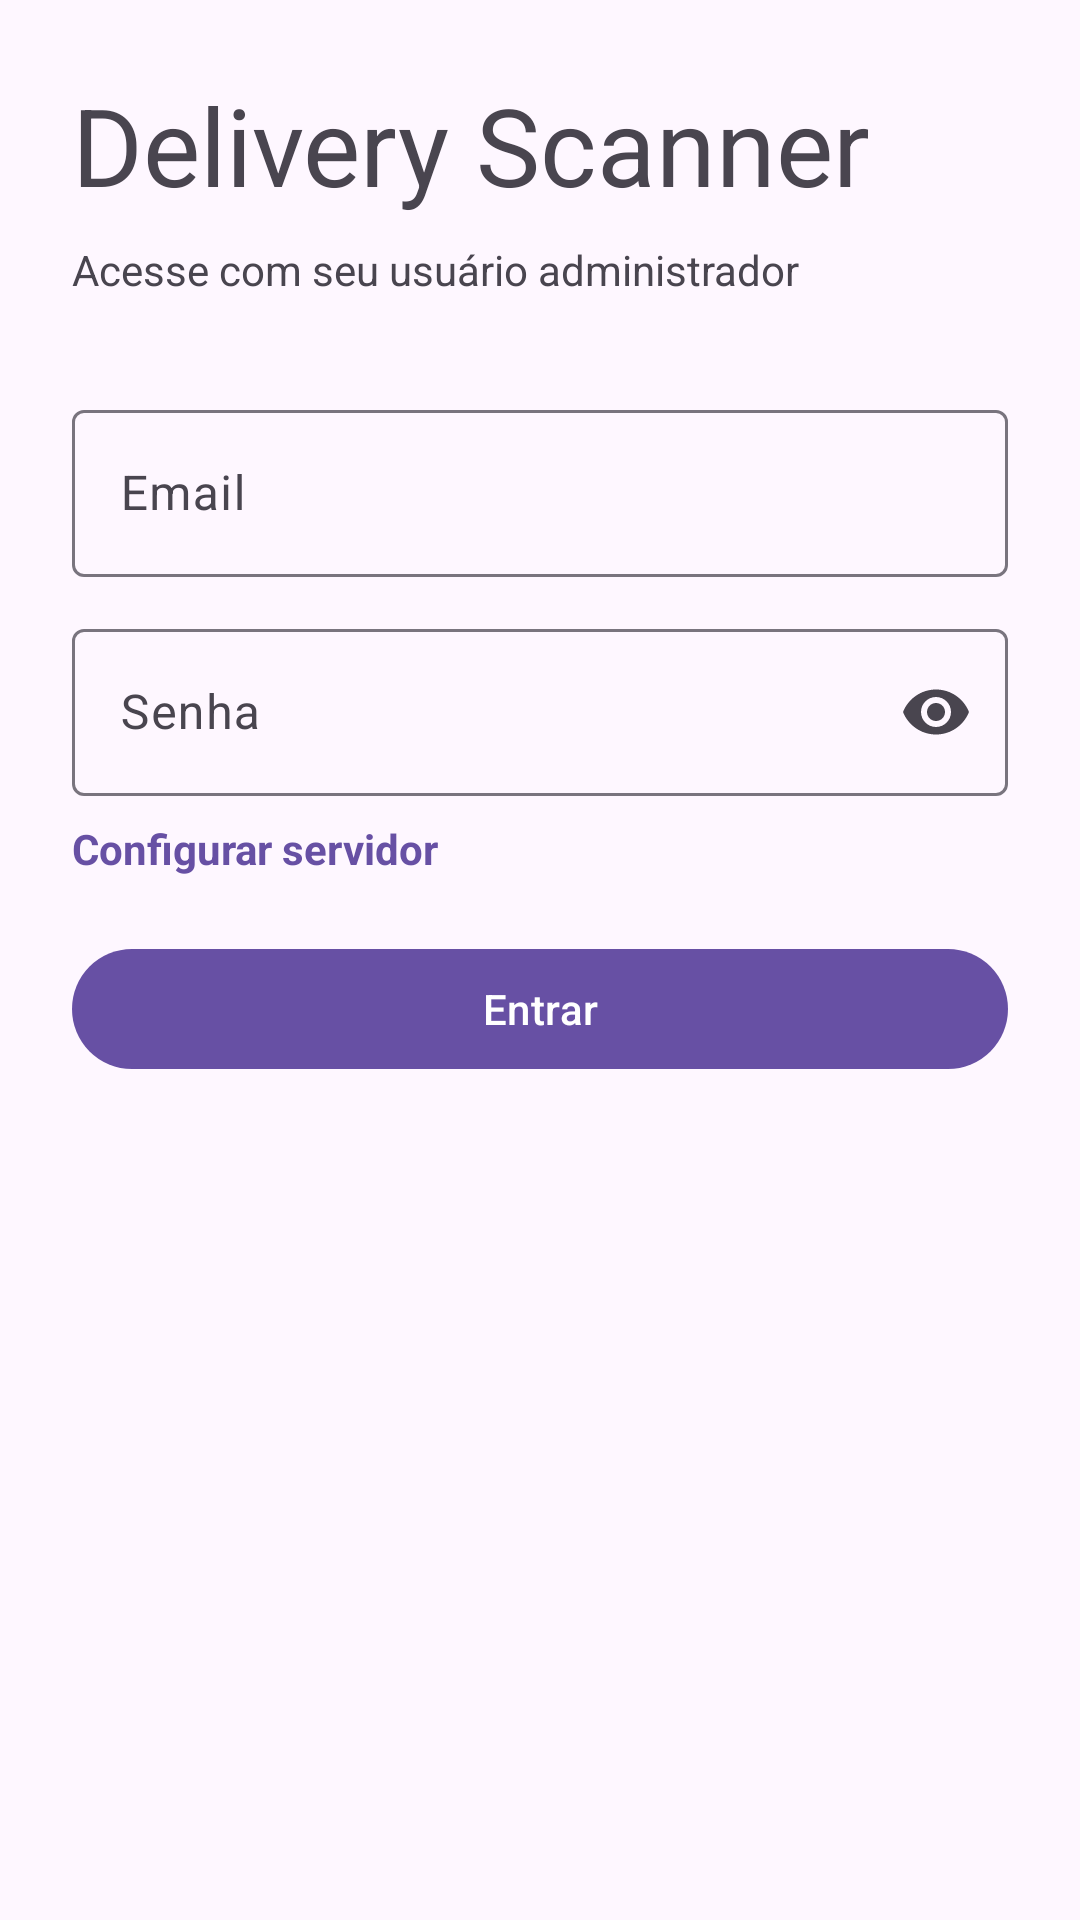

This screen was rendered from an Android layout file. Write that file and the resources it references.
<!-- AndroidManifest.xml: application theme Theme.DeliveryScanner -->
<!-- res/layout/fragment_login.xml -->
<?xml version="1.0" encoding="utf-8"?>
<androidx.constraintlayout.widget.ConstraintLayout xmlns:android="http://schemas.android.com/apk/res/android"
    xmlns:app="http://schemas.android.com/apk/res-auto"
    xmlns:tools="http://schemas.android.com/tools"
    android:layout_width="match_parent"
    android:layout_height="match_parent"
    android:padding="24dp"
    tools:context=".ui.login.LoginFragment">

    <TextView
        android:id="@+id/title"
        android:layout_width="0dp"
        android:layout_height="wrap_content"
        android:text="@string/login_title"
        android:textAppearance="@style/TextAppearance.Material3.DisplaySmall"
        app:layout_constraintEnd_toEndOf="parent"
        app:layout_constraintStart_toStartOf="parent"
        app:layout_constraintTop_toTopOf="parent" />

    <TextView
        android:id="@+id/subtitle"
        android:layout_width="0dp"
        android:layout_height="wrap_content"
        android:layout_marginTop="8dp"
        android:text="@string/login_subtitle"
        app:layout_constraintEnd_toEndOf="parent"
        app:layout_constraintStart_toStartOf="parent"
        app:layout_constraintTop_toBottomOf="@id/title" />

    <com.google.android.material.textfield.TextInputLayout
        android:id="@+id/emailInputLayout"
        android:layout_width="0dp"
        android:layout_height="wrap_content"
        android:layout_marginTop="32dp"
        app:layout_constraintEnd_toEndOf="parent"
        app:layout_constraintStart_toStartOf="parent"
        app:layout_constraintTop_toBottomOf="@id/subtitle">

        <com.google.android.material.textfield.TextInputEditText
            android:id="@+id/emailInput"
            android:layout_width="match_parent"
            android:layout_height="wrap_content"
            android:hint="@string/login_email_hint"
            android:inputType="textEmailAddress" />
    </com.google.android.material.textfield.TextInputLayout>

    <com.google.android.material.textfield.TextInputLayout
        android:id="@+id/passwordInputLayout"
        android:layout_width="0dp"
        android:layout_height="wrap_content"
        android:layout_marginTop="12dp"
        app:endIconMode="password_toggle"
        app:layout_constraintEnd_toEndOf="parent"
        app:layout_constraintStart_toStartOf="parent"
        app:layout_constraintTop_toBottomOf="@id/emailInputLayout">

        <com.google.android.material.textfield.TextInputEditText
            android:id="@+id/passwordInput"
            android:layout_width="match_parent"
            android:layout_height="wrap_content"
            android:hint="@string/login_password_hint"
            android:inputType="textPassword" />
    </com.google.android.material.textfield.TextInputLayout>

    <TextView
        android:id="@+id/configLink"
        android:layout_width="wrap_content"
        android:layout_height="wrap_content"
        android:layout_marginTop="8dp"
        android:text="@string/server_config_button"
        android:textColor="?attr/colorPrimary"
        android:textStyle="bold"
        app:layout_constraintStart_toStartOf="parent"
        app:layout_constraintTop_toBottomOf="@id/passwordInputLayout" />

    <com.google.android.material.button.MaterialButton
        android:id="@+id/loginButton"
        android:layout_width="0dp"
        android:layout_height="wrap_content"
        android:layout_marginTop="20dp"
        android:text="@string/login_button"
        app:layout_constraintEnd_toEndOf="parent"
        app:layout_constraintStart_toStartOf="parent"
        app:layout_constraintTop_toBottomOf="@id/configLink" />

    <com.google.android.material.progressindicator.CircularProgressIndicator
        android:id="@+id/loadingIndicator"
        android:layout_width="wrap_content"
        android:layout_height="wrap_content"
        android:layout_marginTop="12dp"
        android:visibility="gone"
        app:layout_constraintStart_toStartOf="parent"
        app:layout_constraintTop_toBottomOf="@id/loginButton" />

</androidx.constraintlayout.widget.ConstraintLayout>
<!-- resources referenced by this layout -->
<resources>
  <string name="login_button">Entrar</string>
  <string name="login_email_hint">Email</string>
  <string name="login_password_hint">Senha</string>
  <string name="login_subtitle">Acesse com seu usuário administrador</string>
  <string name="login_title">Delivery Scanner</string>
  <string name="server_config_button">Configurar servidor</string>
  <style name="Theme.DeliveryScanner" parent="Base.Theme.DeliveryScanner" />
  <style name="Base.Theme.DeliveryScanner" parent="Theme.Material3.DayNight.NoActionBar">
          
          
      </style>
</resources>
